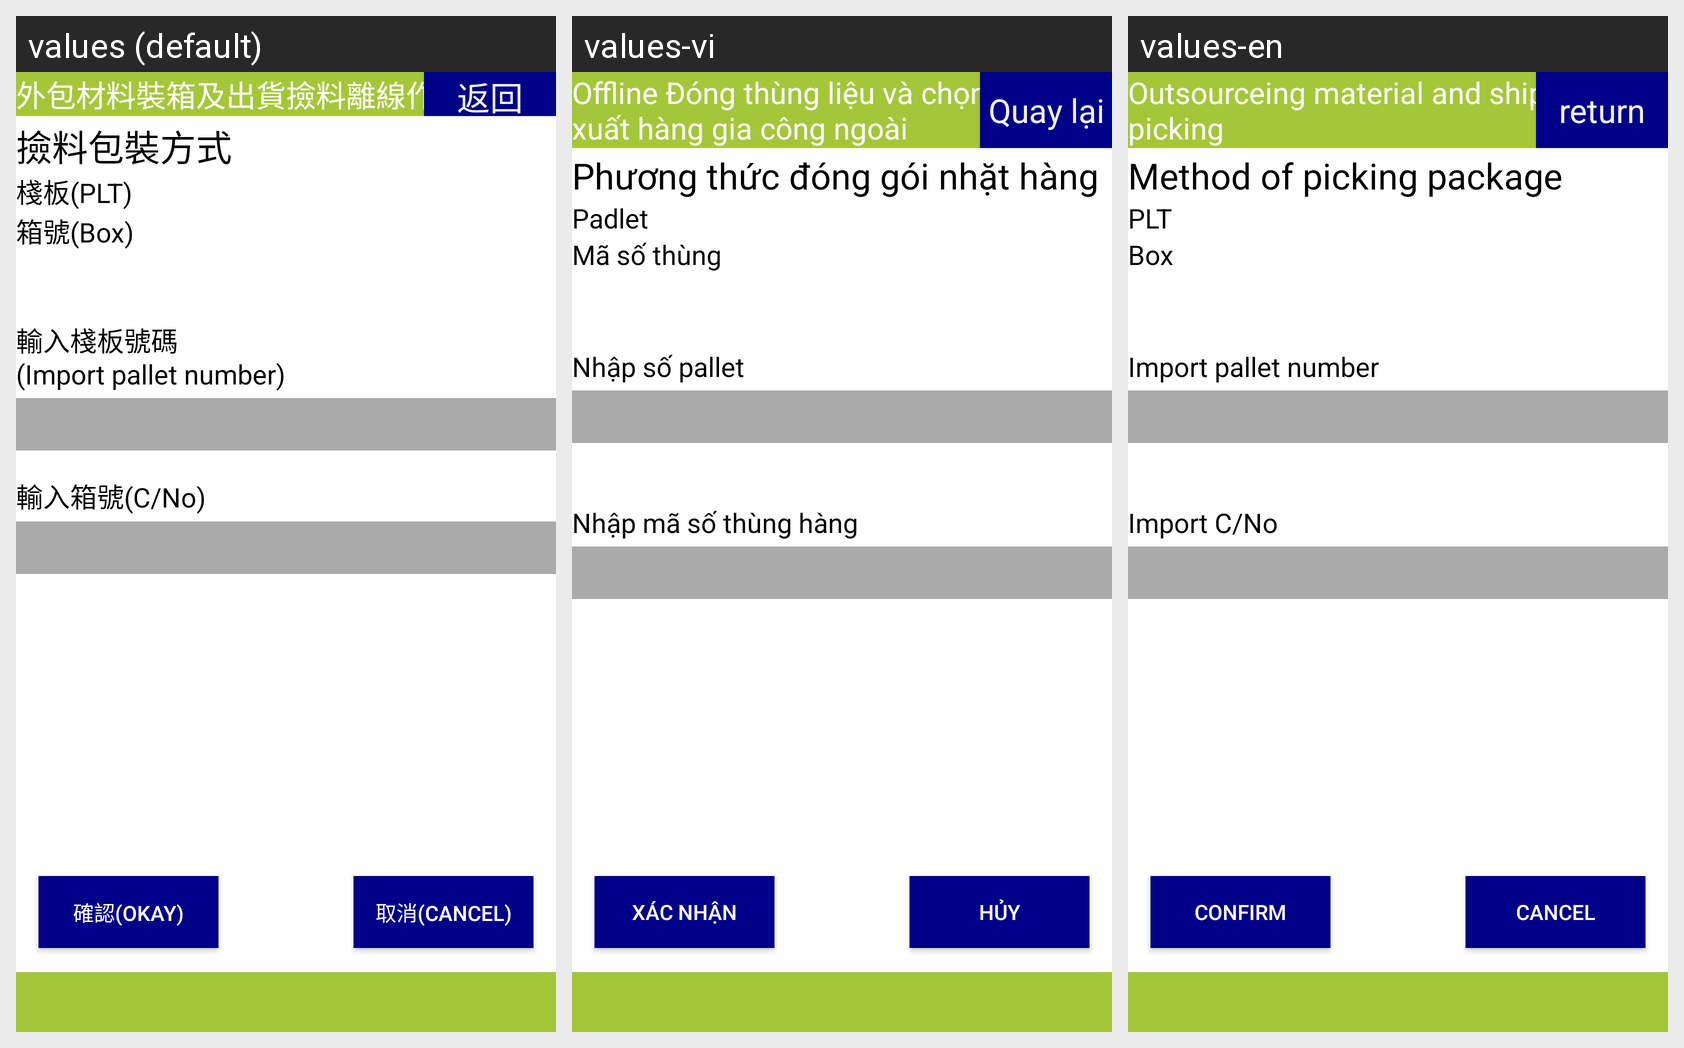

Locale-by-locale string values for the Android screen shown in this grid:
Android screen res/layout/activity_outsourcing_packing_method.xml rendered under 3 locales, left to right: values (default), values-vi, values-en. Device: Nexus 5 (rendered at 1080×1920; each locale shown at half size, 540×960, under a caption strip naming it); theme android:Theme.DeviceDefault.NoActionBar.Fullscreen.
Strings drawn on this screen, with the default value and each locale's value (text and hints the layout hard-codes, and strings that could not be matched under every locale, appear in the picture but are not listed):

title_activity_outsourceing_material_and_shipment_picking
  values: 外包材料裝箱及出貨撿料離線作業
  values-vi: Offline Đóng thùng liệu và chọn hàng xuất hàng gia công ngoài
  values-en: Outsourceing material and shipment picking

button_return
  values: 返回
  values-vi: Quay lại
  values-en: return

label_picking_package
  values: 撿料包裝方式
  values-vi: Phương thức đóng gói nhặt hàng
  values-en: Method of picking package

label_pallet_check
  values: 棧板(PLT)
  values-vi: Padlet
  values-en: PLT

label_box_check
  values: 箱號(Box)
  values-vi: Mã số thùng
  values-en: Box

label_input_pallet_no
  values: 輸入棧板號碼
      (Import pallet number)
  values-vi: Nhập số pallet
  values-en: Import pallet number

import_cn2
  values: 輸入箱號(C/No)
  values-vi: Nhập mã số thùng hàng
  values-en: Import C/No

button_confirm2
  values: 確認(Okay)
  values-vi: Xác nhận
  values-en: Confirm

button_cancel2
  values: 取消(Cancel)
  values-vi: Hủy
  values-en: Cancel
